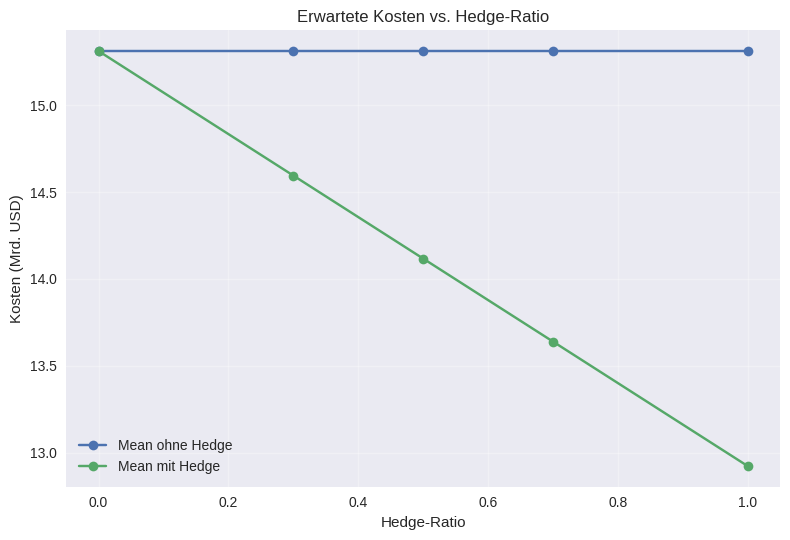
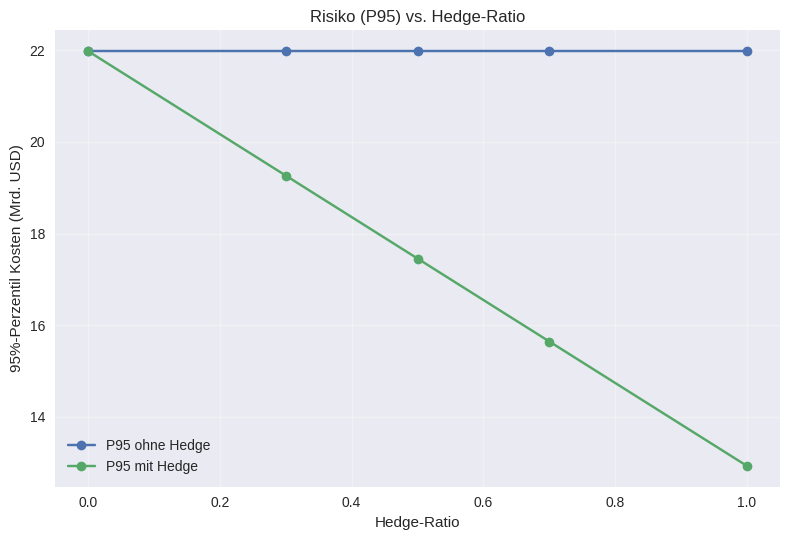
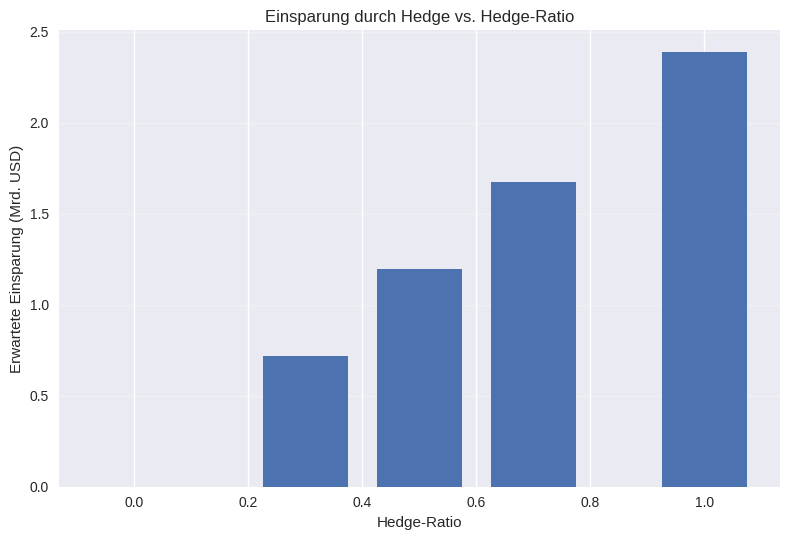
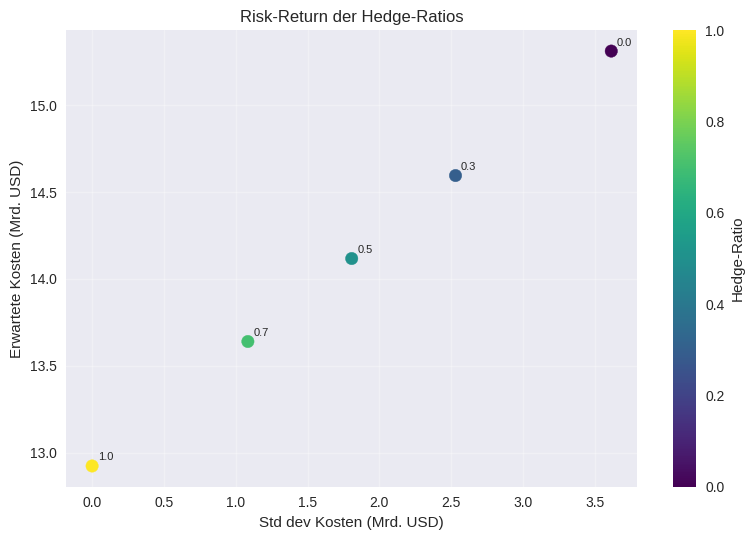
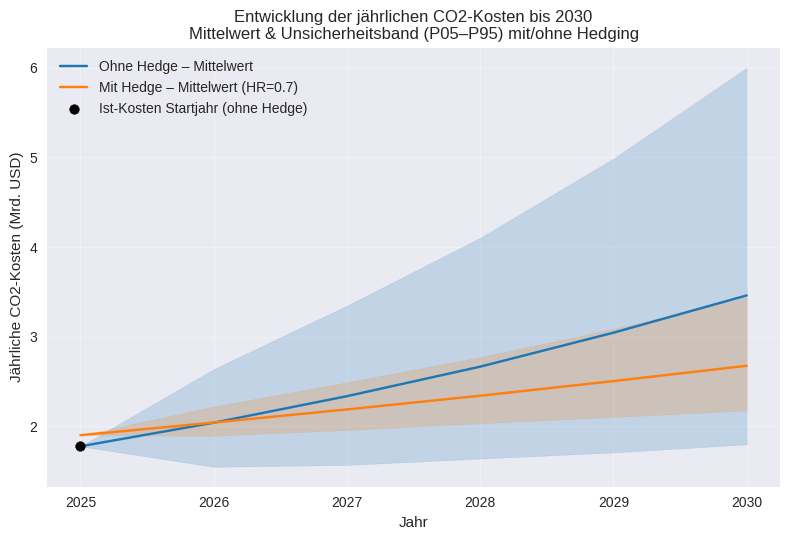
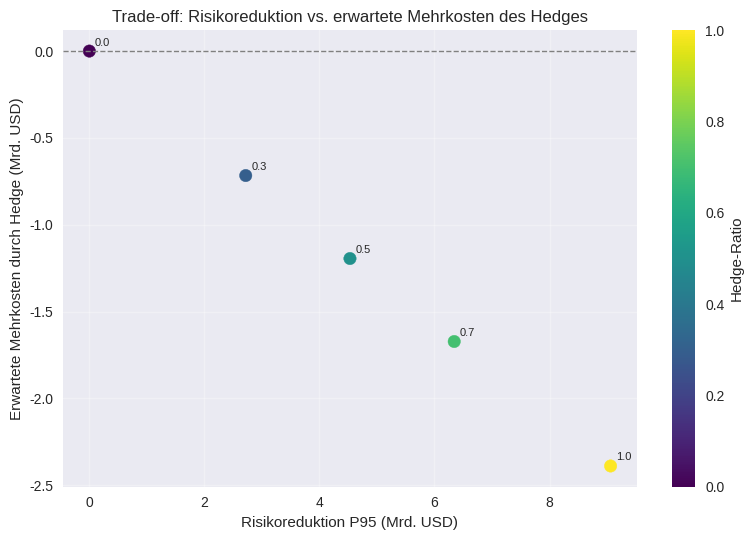
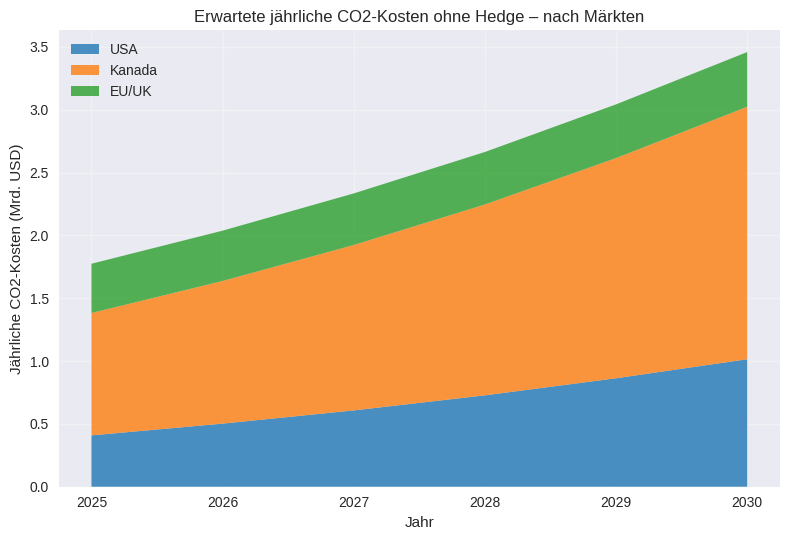
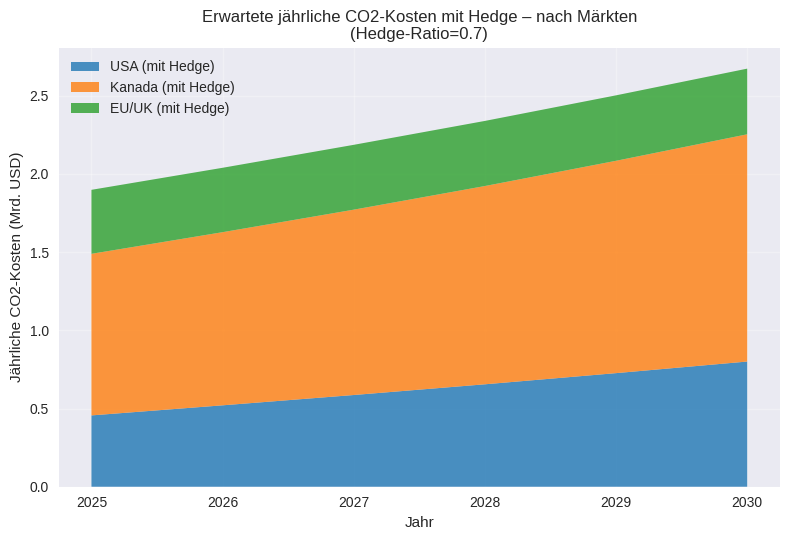
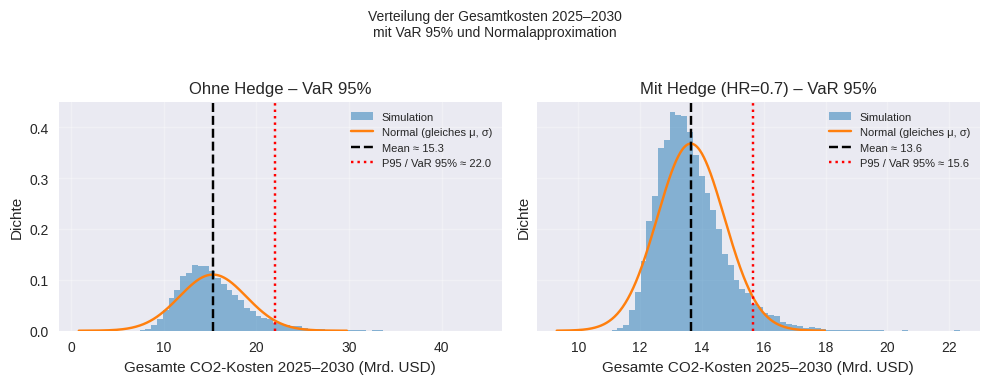
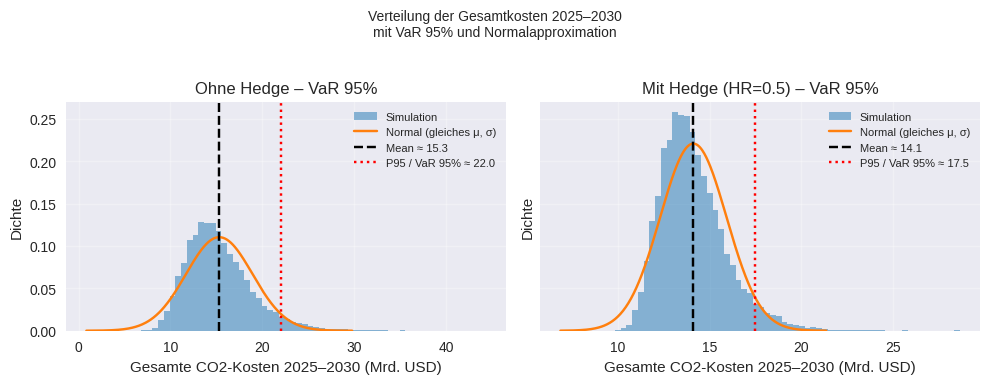
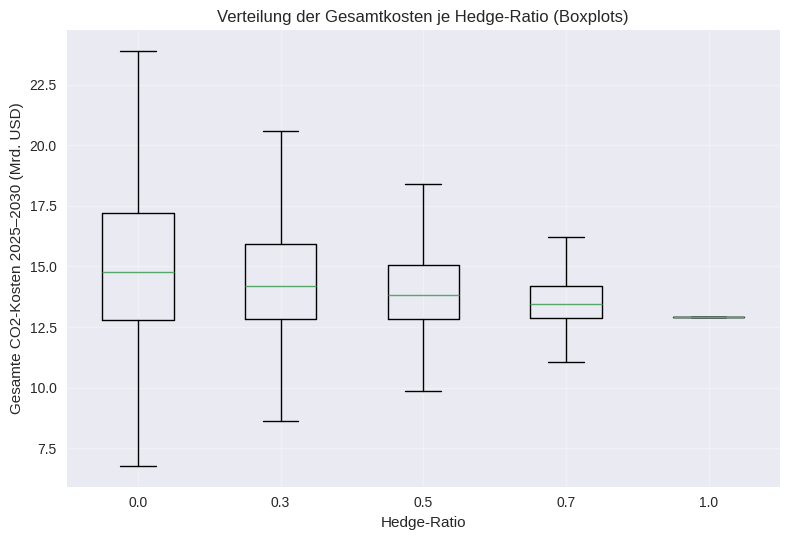
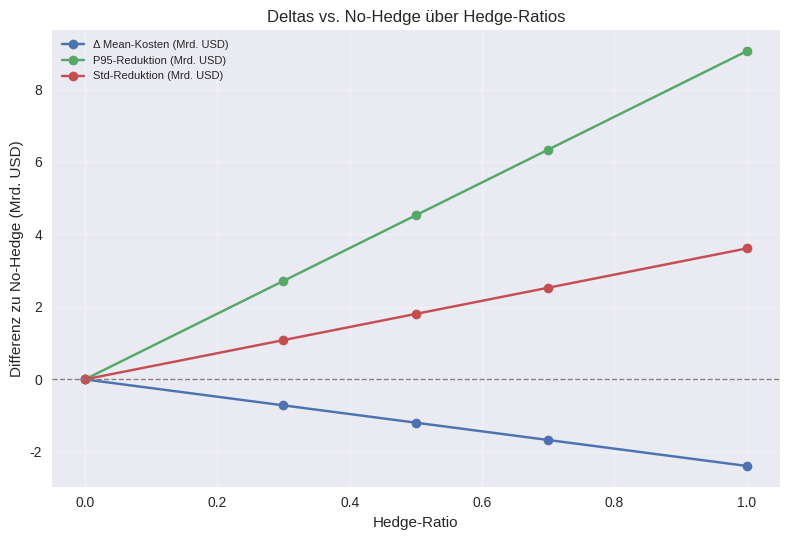
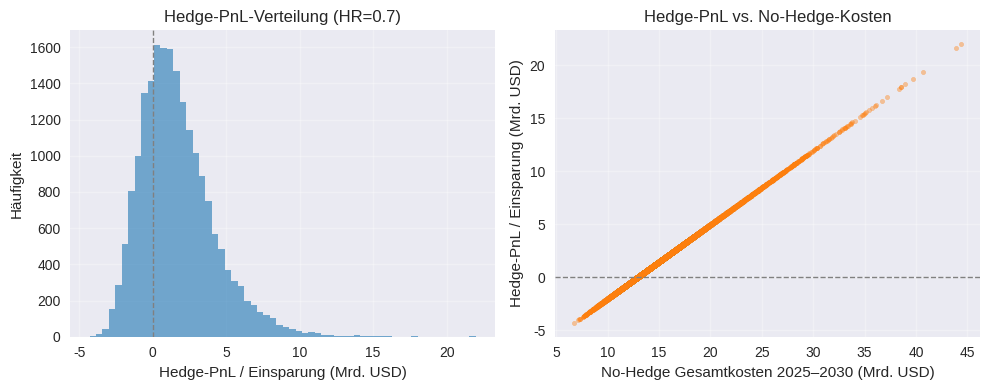

Generate these figures, in order, with matplotlib:
# [nicht in PDF]
import numpy as np
import pandas as pd

# ================================
# CONFIG – Exxon CO2 Hedging Model
# ================================

YEARS = list(range(2025, 2031))  # 2025–2030 inkl.

# Globaler Scope-1-Anker (grob basierend auf Exxon-Daten, 2016–2024 Trend & 2030 Ziel)
SCOPE1_ANCHOR_START_YEAR = 2024
SCOPE1_ANCHOR_START_T    = 103_000_000   # tCO2e global Scope 1 (≈ Exxon 2024, gerundet)
SCOPE1_ANCHOR_END_YEAR   = 2030
SCOPE1_ANCHOR_END_T      = 90_000_000    # tCO2e 2030 (modellierte Zielgröße, leichter Rückgang)

# Modellierte größten Märkte
MARKETS = ["USA", "Canada", "EU_UK"]

# Marktanteile an globalen Scope-1-Emissionen (Approx. aus Produktionsanteilen abgeleitet)
MARKET_SHARE = {
    "USA":   0.45,   # ~45 % der Produktion in den USA
    "Canada":0.20,   # Kanada + weitere Amerika ≈ 20 % für Modell
    "EU_UK": 0.05,   # EU/UK sehr klein, 5 % als obere Schätzung
}
    # Rest (~30 %) = „Other“, wird im Modell ignoriert (kein Hedge)
# Anteil der Emissionen, die effektiv einem CO2-Preis unterliegen (Coverage)
# – konservativ, aber an Systemlogik orientiert
COVERAGE_2025 = {
    "USA":   0.30,   # nur Teile (Kalifornien, Washington, RGGI)
    "Canada":0.70,   # föderaler Mindestpreis + Provinzsysteme
    "EU_UK": 0.90,   # nahezu alle großen Anlagen im ETS/UK ETS
}
COVERAGE_2030 = {
    "USA":   0.50,   # mehr Staaten / stärkere Regulierung angenommen
    "Canada":0.90,   # fast vollständige Abdeckung der großen Emittenten
    "EU_UK": 1.00,   # vollständige Abdeckung angenommen
}

# CO2-Preisanker 2025/2030 (lokale Währung)
# USA & Canada hier bereits in USD, EU/UK in EUR (wird unten mit FX in USD umgerechnet)
PRICE_2025 = {
    "USA":   30.0,   # USD/t – angenähert an CCA/US-ETS-Größenordnung
    "Canada":69.0,   # USD/t – aus 95 CAD ≈ 69.38 USD (Bundes-Backstop 2025)  [oai_citation:0‡icapcarbonaction.com](https://icapcarbonaction.com/system/files/ets_pdfs/icap-etsmap-factsheet-135.pdf?utm_source=chatgpt.com)
    "EU_UK": 80.0,   # EUR/t – in der Nähe aktueller EUA-Dec25-Futures (~78–83 EUR)  [oai_citation:1‡Investing.com](https://www.investing.com/commodities/european-union-allowance-eua-year-futures-historical-data?utm_source=chatgpt.com)
}
PRICE_2030 = {
    "USA":   50.0,   # USD/t – moderates Wachstumsszenario
    "Canada":124.0,  # USD/t – aus 170 CAD ≈ 124.15 USD (Bundes-Backstop 2030)  [oai_citation:2‡icapcarbonaction.com](https://icapcarbonaction.com/system/files/ets_pdfs/icap-etsmap-factsheet-135.pdf?utm_source=chatgpt.com)
    "EU_UK": 90.0,   # EUR/t – leicht höheres EUA-Niveau in 2030 (Szenario)
}

# FX-Annahme für EUR → USD
FX_EURUSD = 1.08   # 1 EUR = 1.08 USD (grobe Annahme)

# Fixpreise der Futures (Hedge-Preis K) in USD/t
# – etwas über den 2025-Spots (Risk Premium)
FUTURES_PRICE_USD = {
    "USA":   35.0,                 # USD/t – CO2-Futures auf US-Systeme
    "Canada":75.0,                 # USD/t – leicht über 2025-Backstop
    "EU_UK": 85.0 * FX_EURUSD,     # EUR 85 → USD (EUA-Future-Niveau leicht über Spot)
}

# Volatilität (annualisierte sigma) pro Markt
SIGMA = {
    "USA":   0.20,   # 20 % – US-Carbonpreise (CCA/RGGI) historisch moderat volatil
    "Canada":0.25,   # 25 % – fragmentierter Markt, etwas höhere Unsicherheit  [oai_citation:3‡clearbluemarkets.com](https://www.clearbluemarkets.com/knowledge-base/navigating-canadas-carbon-markets-ahead-of-the-2026-federal-benchmark-review?utm_source=chatgpt.com)
    "EU_UK": 0.35,   # 35 % – EUAs historisch ~30–40 % Jahresvola  [oai_citation:4‡Investing.com](https://www.investing.com/commodities/european-union-allowance-eua-year-futures-historical-data?utm_source=chatgpt.com)
}

# Simulationseinstellungen
N_SIMS = 20_000     # Anzahl Monte-Carlo-Pfade
RANDOM_SEED = 42    # Reproduzierbarkeit

# Hedge-Ratios, die du durchsimulierst (global, gleiche Quote für alle Märkte)
HEDGE_RATIOS_TO_TEST = [0.0, 0.3, 0.5, 0.7, 1.0]

# „Other“ nicht explizit modellieren
INCLUDE_OTHER = False
# ============================================================
# HELPERS
# ============================================================

# [nicht in PDF]
def linear_interp(years, x0_year, x0_value, x1_year, x1_value) -> dict:
    """Linear interpolation for yearly series."""
    years = list(years)
    out = {}
    for y in years:
        w = (y - x0_year) / (x1_year - x0_year)
        out[y] = (1 - w) * x0_value + w * x1_value
    return out

# [nicht in PDF]
def build_scope1_global(years) -> dict:
    """Build global Scope 1 series for modeled years."""
    return linear_interp(
        years,
        SCOPE1_ANCHOR_START_YEAR, SCOPE1_ANCHOR_START_T,
        SCOPE1_ANCHOR_END_YEAR, SCOPE1_ANCHOR_END_T
    )

# [nicht in PDF]
def build_scope1_by_market(scope1_global: dict, include_other=False) -> dict:
    """Allocate global Scope 1 to markets via market shares."""
    shares_sum = sum(MARKET_SHARE.values())
    if shares_sum > 1.0 + 1e-9:
        raise ValueError("MARKET_SHARE sums to > 1.0. Fix shares.")

    scope1_market = {y: {} for y in scope1_global.keys()}

    for y, total in scope1_global.items():
        for m in MARKETS:
            scope1_market[y][m] = total * MARKET_SHARE[m]

        if include_other:
            scope1_market[y]["Other"] = total * (1.0 - shares_sum)

    return scope1_market

# [nicht in PDF]
def build_coverage(years) -> dict:
    """Coverage ratio per year and market (linear 2025->2030)."""
    cov = {y: {} for y in years}
    for m in MARKETS:
        series = linear_interp(years, 2025, COVERAGE_2025[m], 2030, COVERAGE_2030[m])
        for y in years:
            cov[y][m] = float(series[y])
    return cov

# [nicht in PDF]
def to_usd_price(market: str, price_local: float) -> float:
    """Convert EU_UK EUR price into USD; USA/Canada assumed already USD."""
    if market == "EU_UK":
        return price_local * FX_EURUSD
    return price_local

# [nicht in PDF]
def build_price_anchors_usd() -> tuple[dict, dict]:
    """Convert 2025 and 2030 anchor prices into USD per market."""
    p25 = {m: to_usd_price(m, PRICE_2025[m]) for m in MARKETS}
    p30 = {m: to_usd_price(m, PRICE_2030[m]) for m in MARKETS}
    return p25, p30

# [nicht in PDF]
def simulate_prices_gbm_targeted(years, n_sims, p0_usd, pT_usd, sigma, seed=42) -> dict:
    """
    Simulate GBM price paths with drift chosen to hit pT in expectation.
    prices[m] shape: (n_sims, n_years)
    """
    np.random.seed(seed)
    n_years = len(years)
    T = n_years - 1  # steps from first to last year

    prices = {}

    for m in MARKETS:
        s0 = p0_usd[m]
        sT = pT_usd[m]
        vol = sigma[m]

        # Choose mu such that E[S_T] = S_0 * exp(mu*T) = sT  -> mu = ln(sT/s0)/T
        mu = np.log(sT / s0) / max(T, 1)

        paths = np.zeros((n_sims, n_years))
        paths[:, 0] = s0

        for t in range(1, n_years):
            dt = 1.0
            shock = np.random.normal(
                (mu - 0.5 * vol**2) * dt,
                vol * np.sqrt(dt),
                size=n_sims
            )
            paths[:, t] = paths[:, t-1] * np.exp(shock)

        prices[m] = paths

    return prices

# [nicht in PDF]
def compute_costs(prices_usd, scope1_by_market, coverage_by_year, hedge_ratio, futures_price_usd) -> tuple[np.ndarray, np.ndarray]:
    """
    Returns (total_cost_no_hedge, total_cost_with_hedge) for all sims.
    Costs in USD.
    """
    n_sims = next(iter(prices_usd.values())).shape[0]
    total_no = np.zeros(n_sims)
    total_hedged = np.zeros(n_sims)

    years = list(scope1_by_market.keys())

    for j, y in enumerate(years):
        for m in MARKETS:
            emissions_total = scope1_by_market[y][m]  # Scope 1 for market
            coverage = coverage_by_year[y][m]
            emissions_priced = emissions_total * coverage  # effective priced emissions

            spot = prices_usd[m][:, j]  # USD/tCO2
            total_no += emissions_priced * spot

            # Futures hedge (fixed price on hedge_ratio of priced emissions)
            hedged_vol = hedge_ratio * emissions_priced
            unhedged_vol = (1.0 - hedge_ratio) * emissions_priced
            K = futures_price_usd[m]

            total_hedged += hedged_vol * K + unhedged_vol * spot

    return total_no, total_hedged


def compute_cost_paths(prices_usd, scope1_by_market, coverage_by_year, hedge_ratio, futures_price_usd) -> tuple[np.ndarray, np.ndarray]:
    years = list(scope1_by_market.keys())
    n_sims = next(iter(prices_usd.values())).shape[0]
    n_years = len(years)

    paths_no = np.zeros((n_sims, n_years))
    paths_hedged = np.zeros((n_sims, n_years))

    for j, y in enumerate(years):
        cost_no = np.zeros(n_sims)
        cost_hedged = np.zeros(n_sims)

        for m in MARKETS:
            emissions_total = scope1_by_market[y][m]
            coverage = coverage_by_year[y][m]
            emissions_priced = emissions_total * coverage

            spot = prices_usd[m][:, j]
            hedged_vol = hedge_ratio * emissions_priced
            unhedged_vol = (1.0 - hedge_ratio) * emissions_priced
            K = futures_price_usd[m]

            cost_no += emissions_priced * spot
            cost_hedged += hedged_vol * K + unhedged_vol * spot

        paths_no[:, j] = cost_no
        paths_hedged[:, j] = cost_hedged

    return paths_no, paths_hedged


def compute_mean_cost_by_market_per_year(prices_usd, scope1_by_market, coverage_by_year, hedge_ratio, futures_price_usd):
    years = list(scope1_by_market.keys())
    n_years = len(years)

    mean_no = {m: np.zeros(n_years) for m in MARKETS}
    mean_hedged = {m: np.zeros(n_years) for m in MARKETS}

    for j, y in enumerate(years):
        for m in MARKETS:
            emissions_total = scope1_by_market[y][m]
            coverage = coverage_by_year[y][m]
            emissions_priced = emissions_total * coverage

            spot = prices_usd[m][:, j]
            hedged_vol = hedge_ratio * emissions_priced
            unhedged_vol = (1.0 - hedge_ratio) * emissions_priced
            K = futures_price_usd[m]

            cost_no = emissions_priced * spot
            cost_hedged = hedged_vol * K + unhedged_vol * spot

            mean_no[m][j] = cost_no.mean()
            mean_hedged[m][j] = cost_hedged.mean()

    return years, mean_no, mean_hedged

# [nicht in PDF]
def summarize_costs(no_hedge, with_hedge) -> dict:
    """Return summary metrics."""
    saving = no_hedge - with_hedge
    return {
        "mean_no_hedge": float(no_hedge.mean()),
        "mean_with_hedge": float(with_hedge.mean()),
        "mean_saving": float(saving.mean()),
        "std_no_hedge": float(no_hedge.std()),
        "std_with_hedge": float(with_hedge.std()),
        "p95_no_hedge": float(np.quantile(no_hedge, 0.95)),
        "p95_with_hedge": float(np.quantile(with_hedge, 0.95)),
        "p05_no_hedge": float(np.quantile(no_hedge, 0.05)),
        "p05_with_hedge": float(np.quantile(with_hedge, 0.05)),
    }

# [nicht in PDF]
def run_hedge_ratio_sweep():
    # Build emissions & coverage
    scope1_global = build_scope1_global(YEARS)
    scope1_market = build_scope1_by_market(scope1_global, include_other=INCLUDE_OTHER)
    coverage = build_coverage(YEARS)

    # Build price anchors and simulate prices
    p25_usd, p30_usd = build_price_anchors_usd()
    prices_usd = simulate_prices_gbm_targeted(
        years=YEARS,
        n_sims=N_SIMS,
        p0_usd=p25_usd,
        pT_usd=p30_usd,
        sigma=SIGMA,
        seed=RANDOM_SEED
    )

    rows = []
    # No-hedge baseline computed once (hedge_ratio=0 equals no hedge in this setup)
    # But we compute baseline explicitly for clarity.
    base_no, _ = compute_costs(
        prices_usd=prices_usd,
        scope1_by_market=scope1_market,
        coverage_by_year=coverage,
        hedge_ratio=0.0,
        futures_price_usd=FUTURES_PRICE_USD
    )

    for hr in HEDGE_RATIOS_TO_TEST:
        no, hedged = compute_costs(
            prices_usd=prices_usd,
            scope1_by_market=scope1_market,
            coverage_by_year=coverage,
            hedge_ratio=hr,
            futures_price_usd=FUTURES_PRICE_USD
        )

        # no here == base_no; using it anyway for readability
        s = summarize_costs(no, hedged)
        s["hedge_ratio"] = hr
        rows.append(s)

    df = pd.DataFrame(rows).sort_values("hedge_ratio").reset_index(drop=True)

    # Add some interpretable deltas
    df["p95_reduction"] = df["p95_no_hedge"] - df["p95_with_hedge"]
    df["std_reduction"] = df["std_no_hedge"] - df["std_with_hedge"]

    return df


def make_plots(sweep: pd.DataFrame):
    """Create quick diagnostic plots for hedge ratios."""
    try:
        import matplotlib
        matplotlib.use("Agg")  # Headless friendly backend
        import matplotlib.pyplot as plt
    except ImportError:
        print("Plots wurden nicht erzeugt: matplotlib nicht installiert (pip install matplotlib).")
        return

    try:
        plt.style.use("seaborn-v0_8")
    except OSError:
        pass  # style not available; continue with default

    hr = sweep["hedge_ratio"]
    saved = []

    # Erwartete Kosten (Mrd. USD)
    fig1, ax1 = plt.subplots()
    ax1.plot(hr, sweep["mean_no_hedge"] / 1e9, marker="o", label="Mean ohne Hedge")
    ax1.plot(hr, sweep["mean_with_hedge"] / 1e9, marker="o", label="Mean mit Hedge")
    ax1.set_xlabel("Hedge-Ratio")
    ax1.set_ylabel("Kosten (Mrd. USD)")
    ax1.set_title("Erwartete Kosten vs. Hedge-Ratio")
    ax1.legend()
    ax1.grid(True, alpha=0.3)
    fig1.tight_layout()
    fname = "plot_costs_mean.png"
    fig1.savefig(fname, dpi=150)
    saved.append(fname)
    plt.close(fig1)

    # Risiko: 95. Perzentil (Mrd. USD)
    fig2, ax2 = plt.subplots()
    ax2.plot(hr, sweep["p95_no_hedge"] / 1e9, marker="o", label="P95 ohne Hedge")
    ax2.plot(hr, sweep["p95_with_hedge"] / 1e9, marker="o", label="P95 mit Hedge")
    ax2.set_xlabel("Hedge-Ratio")
    ax2.set_ylabel("95%-Perzentil Kosten (Mrd. USD)")
    ax2.set_title("Risiko (P95) vs. Hedge-Ratio")
    ax2.legend()
    ax2.grid(True, alpha=0.3)
    fig2.tight_layout()
    fname = "plot_risk_p95.png"
    fig2.savefig(fname, dpi=150)
    saved.append(fname)
    plt.close(fig2)

    # Erwartete Einsparung (Mrd. USD)
    fig3, ax3 = plt.subplots()
    ax3.bar(hr, sweep["mean_saving"] / 1e9, width=0.15)
    ax3.set_xlabel("Hedge-Ratio")
    ax3.set_ylabel("Erwartete Einsparung (Mrd. USD)")
    ax3.set_title("Einsparung durch Hedge vs. Hedge-Ratio")
    ax3.grid(True, axis="y", alpha=0.3)
    fig3.tight_layout()
    fname = "plot_savings.png"
    fig3.savefig(fname, dpi=150)
    saved.append(fname)
    plt.close(fig3)

    # Risk-Return (Std vs. Mean) für Hedged-Kosten
    fig4, ax4 = plt.subplots()
    x_std = sweep["std_with_hedge"] / 1e9
    y_mean = sweep["mean_with_hedge"] / 1e9
    scatter = ax4.scatter(x_std, y_mean, c=hr, cmap="viridis", s=80)
    for i, ratio in enumerate(hr):
        ax4.annotate(f"{ratio:.1f}", (x_std.iloc[i], y_mean.iloc[i]), textcoords="offset points", xytext=(4, 4), fontsize=8)
    cbar = fig4.colorbar(scatter, ax=ax4)
    cbar.set_label("Hedge-Ratio")
    ax4.set_xlabel("Std dev Kosten (Mrd. USD)")
    ax4.set_ylabel("Erwartete Kosten (Mrd. USD)")
    ax4.set_title("Risk-Return der Hedge-Ratios")
    ax4.grid(True, alpha=0.3)
    fig4.tight_layout()
    fname = "plot_risk_return.png"
    fig4.savefig(fname, dpi=150)
    saved.append(fname)
    plt.close(fig4)

    print("Plots gespeichert:", ", ".join(saved))


def make_tradeoff_plot(sweep: pd.DataFrame):
    """Plot Trade-off: Risikoreduktion (P95-Reduktion) vs. erwartete Mehrkosten."""
    try:
        import matplotlib
        matplotlib.use("Agg")
        import matplotlib.pyplot as plt
    except ImportError:
        print("Trade-off-Plot wurde nicht erzeugt: matplotlib nicht installiert (pip install matplotlib).")
        return

    try:
        plt.style.use("seaborn-v0_8")
    except OSError:
        pass

    sweep_sorted = sweep.sort_values("hedge_ratio")
    hr = sweep_sorted["hedge_ratio"]

    # Risikoreduktion (P95-Reduktion) und erwartete Mehrkosten durch Hedge in Mrd. USD
    risk_reduction = sweep_sorted["p95_reduction"] / 1e9
    mean_delta = (sweep_sorted["mean_with_hedge"] - sweep_sorted["mean_no_hedge"]) / 1e9

    fig, ax = plt.subplots()
    scatter = ax.scatter(risk_reduction, mean_delta, c=hr, cmap="viridis", s=80)

    for i, ratio in enumerate(hr):
        ax.annotate(
            f"{ratio:.1f}",
            (risk_reduction.iloc[i], mean_delta.iloc[i]),
            textcoords="offset points",
            xytext=(4, 4),
            fontsize=8,
        )

    ax.axhline(0, color="grey", linewidth=1, linestyle="--")
    ax.set_xlabel("Risikoreduktion P95 (Mrd. USD)")
    ax.set_ylabel("Erwartete Mehrkosten durch Hedge (Mrd. USD)")
    ax.set_title("Trade-off: Risikoreduktion vs. erwartete Mehrkosten des Hedges")
    ax.grid(True, alpha=0.3)

    cbar = fig.colorbar(scatter, ax=ax)
    cbar.set_label("Hedge-Ratio")

    fig.tight_layout()
    fname = "plot_tradeoff_risk_vs_cost.png"
    fig.savefig(fname, dpi=150)
    plt.close(fig)

    print("Trade-off-Plot gespeichert:", fname)


def make_var_plot(hedge_ratio_for_plot: float = 0.7):
    """VaR-Histogramm mit überlagerter Normalverteilung, ohne und mit Hedge."""
    try:
        import matplotlib
        matplotlib.use("Agg")
        import matplotlib.pyplot as plt
    except ImportError:
        print("VaR-Plot wurde nicht erzeugt: matplotlib nicht installiert (pip install matplotlib).")
        return

    try:
        plt.style.use("seaborn-v0_8")
    except OSError:
        pass

    scope1_global = build_scope1_global(YEARS)
    scope1_market = build_scope1_by_market(scope1_global, include_other=INCLUDE_OTHER)
    coverage = build_coverage(YEARS)

    p25_usd, p30_usd = build_price_anchors_usd()
    prices_usd = simulate_prices_gbm_targeted(
        years=YEARS,
        n_sims=N_SIMS,
        p0_usd=p25_usd,
        pT_usd=p30_usd,
        sigma=SIGMA,
        seed=RANDOM_SEED,
    )

    no_hedge, _ = compute_costs(
        prices_usd=prices_usd,
        scope1_by_market=scope1_market,
        coverage_by_year=coverage,
        hedge_ratio=0.0,
        futures_price_usd=FUTURES_PRICE_USD,
    )

    _, hedged = compute_costs(
        prices_usd=prices_usd,
        scope1_by_market=scope1_market,
        coverage_by_year=coverage,
        hedge_ratio=hedge_ratio_for_plot,
        futures_price_usd=FUTURES_PRICE_USD,
    )

    def _plot_var(ax, data, title: str):
        data_bn = data / 1e9
        mu = data_bn.mean()
        sigma = data_bn.std()
        var95 = float(np.quantile(data_bn, 0.95))

        ax.hist(data_bn, bins=60, density=True, alpha=0.5, color="tab:blue", label="Simulation")

        if sigma > 0:
            x = np.linspace(mu - 4 * sigma, mu + 4 * sigma, 400)
            pdf = (1.0 / (sigma * np.sqrt(2 * np.pi))) * np.exp(-0.5 * ((x - mu) / sigma) ** 2)
            ax.plot(x, pdf, color="tab:orange", label="Normal (gleiches μ, σ)")

        ax.axvline(mu, color="black", linestyle="--", label=f"Mean ≈ {mu:.1f}")
        ax.axvline(var95, color="red", linestyle=":", label=f"P95 / VaR 95% ≈ {var95:.1f}")

        ax.set_xlabel("Gesamte CO2-Kosten 2025–2030 (Mrd. USD)")
        ax.set_ylabel("Dichte")
        ax.set_title(title)
        ax.grid(True, alpha=0.3)
        ax.legend(fontsize=8)

    fig, (ax1, ax2) = plt.subplots(1, 2, figsize=(10, 4), sharey=True)
    _plot_var(ax1, no_hedge, "Ohne Hedge – VaR 95%")
    _plot_var(ax2, hedged, f"Mit Hedge (HR={hedge_ratio_for_plot:.1f}) – VaR 95%")

    fig.suptitle("Verteilung der Gesamtkosten 2025–2030\nmit VaR 95% und Normalapproximation", fontsize=10)
    fig.tight_layout(rect=[0, 0.03, 1, 0.95])

    fname = f"plot_var_hist_normal_hr{hedge_ratio_for_plot:.1f}.png".replace('.', '_')
    fig.savefig(fname, dpi=150)
    plt.close(fig)

    print("VaR-Plot gespeichert:", fname)


def make_market_timeseries_plots(hedge_ratio_for_plot: float = 0.7):
    """Zeitreihen der erwarteten jährlichen CO2-Kosten nach Märkten."""
    try:
        import matplotlib
        matplotlib.use("Agg")
        import matplotlib.pyplot as plt
    except ImportError:
        print("Market-Zeitreihen-Plots wurden nicht erzeugt: matplotlib nicht installiert (pip install matplotlib).")
        return

    try:
        plt.style.use("seaborn-v0_8")
    except OSError:
        pass

    scope1_global = build_scope1_global(YEARS)
    scope1_market = build_scope1_by_market(scope1_global, include_other=INCLUDE_OTHER)
    coverage = build_coverage(YEARS)

    p25_usd, p30_usd = build_price_anchors_usd()
    prices_usd = simulate_prices_gbm_targeted(
        years=YEARS,
        n_sims=N_SIMS,
        p0_usd=p25_usd,
        pT_usd=p30_usd,
        sigma=SIGMA,
        seed=RANDOM_SEED,
    )

    years, mean_no_by_market, _ = compute_mean_cost_by_market_per_year(
        prices_usd=prices_usd,
        scope1_by_market=scope1_market,
        coverage_by_year=coverage,
        hedge_ratio=0.0,
        futures_price_usd=FUTURES_PRICE_USD,
    )

    _, _, mean_hedged_by_market = compute_mean_cost_by_market_per_year(
        prices_usd=prices_usd,
        scope1_by_market=scope1_market,
        coverage_by_year=coverage,
        hedge_ratio=hedge_ratio_for_plot,
        futures_price_usd=FUTURES_PRICE_USD,
    )

    colors = {
        "USA": "tab:blue",
        "Canada": "tab:orange",
        "EU_UK": "tab:green",
    }

    # Ohne Hedge – gestapelte Flächen nach Märkten
    fig1, ax1 = plt.subplots()
    data_no = [mean_no_by_market[m] / 1e9 for m in MARKETS]
    labels_no = ["USA", "Kanada", "EU/UK"]
    colors_no = [colors[m] for m in MARKETS]
    ax1.stackplot(years, data_no, labels=labels_no, colors=colors_no, alpha=0.8)
    ax1.set_xlabel("Jahr")
    ax1.set_ylabel("Jährliche CO2-Kosten (Mrd. USD)")
    ax1.set_title("Erwartete jährliche CO2-Kosten ohne Hedge – nach Märkten")
    ax1.legend(loc="upper left")
    ax1.grid(True, alpha=0.3)
    fig1.tight_layout()
    fname1 = "plot_costs_by_market_no_hedge.png"
    fig1.savefig(fname1, dpi=150)
    plt.close(fig1)

    # Mit Hedge – gestapelte Flächen nach Märkten
    fig2, ax2 = plt.subplots()
    data_h = [mean_hedged_by_market[m] / 1e9 for m in MARKETS]
    labels_h = [f"{name} (mit Hedge)" for name in ["USA", "Kanada", "EU/UK"]]
    colors_h = [colors[m] for m in MARKETS]
    ax2.stackplot(years, data_h, labels=labels_h, colors=colors_h, alpha=0.8)
    ax2.set_xlabel("Jahr")
    ax2.set_ylabel("Jährliche CO2-Kosten (Mrd. USD)")
    ax2.set_title(f"Erwartete jährliche CO2-Kosten mit Hedge – nach Märkten\n(Hedge-Ratio={hedge_ratio_for_plot:.1f})")
    ax2.legend(loc="upper left")
    ax2.grid(True, alpha=0.3)
    fig2.tight_layout()
    fname2 = "plot_costs_by_market_with_hedge.png"
    fig2.savefig(fname2, dpi=150)
    plt.close(fig2)

    print("Market-Zeitreihen-Plots gespeichert:", fname1, ",", fname2)


def make_timeseries_best_worst_plot(hedge_ratio_for_plot: float = 0.7):
    try:
        import matplotlib
        matplotlib.use("Agg")
        import matplotlib.pyplot as plt
    except ImportError:
        print("Timeseries-Plot wurde nicht erzeugt: matplotlib nicht installiert (pip install matplotlib).")
        return

    try:
        plt.style.use("seaborn-v0_8")
    except OSError:
        pass

    scope1_global = build_scope1_global(YEARS)
    scope1_market = build_scope1_by_market(scope1_global, include_other=INCLUDE_OTHER)
    coverage = build_coverage(YEARS)

    p25_usd, p30_usd = build_price_anchors_usd()
    prices_usd = simulate_prices_gbm_targeted(
        years=YEARS,
        n_sims=N_SIMS,
        p0_usd=p25_usd,
        pT_usd=p30_usd,
        sigma=SIGMA,
        seed=RANDOM_SEED
    )

    paths_no_unhedged, _ = compute_cost_paths(
        prices_usd=prices_usd,
        scope1_by_market=scope1_market,
        coverage_by_year=coverage,
        hedge_ratio=0.0,
        futures_price_usd=FUTURES_PRICE_USD
    )

    _, paths_hedged = compute_cost_paths(
        prices_usd=prices_usd,
        scope1_by_market=scope1_market,
        coverage_by_year=coverage,
        hedge_ratio=hedge_ratio_for_plot,
        futures_price_usd=FUTURES_PRICE_USD
    )

    # Mittelwerte und Unsicherheitsbänder (P05–P95) in Mrd. USD
    mean_no = paths_no_unhedged.mean(axis=0) / 1e9
    mean_h = paths_hedged.mean(axis=0) / 1e9
    q05_no = np.quantile(paths_no_unhedged, 0.05, axis=0) / 1e9
    q95_no = np.quantile(paths_no_unhedged, 0.95, axis=0) / 1e9
    q05_h = np.quantile(paths_hedged, 0.05, axis=0) / 1e9
    q95_h = np.quantile(paths_hedged, 0.95, axis=0) / 1e9

    years = YEARS

    fig, ax = plt.subplots()
    # Ohne Hedge – Mittelwert + Unsicherheitsband
    ax.plot(years, mean_no, color="tab:blue", label="Ohne Hedge – Mittelwert")
    ax.fill_between(years, q05_no, q95_no, color="tab:blue", alpha=0.2)

    # Mit Hedge – Mittelwert + Unsicherheitsband
    ax.plot(
        years,
        mean_h,
        color="tab:orange",
        label=f"Mit Hedge – Mittelwert (HR={hedge_ratio_for_plot:.1f})",
    )
    ax.fill_between(years, q05_h, q95_h, color="tab:orange", alpha=0.2)

    # Ist-Punkt zum Startjahr auf der unhedged-Mittelwert-Linie
    ist_year = years[0]
    ist_cost = mean_no[0]
    ax.scatter(
        [ist_year],
        [ist_cost],
        color="black",
        marker="o",
        zorder=5,
        label="Ist-Kosten Startjahr (ohne Hedge)",
    )

    ax.set_xlabel("Jahr")
    ax.set_ylabel("Jährliche CO2-Kosten (Mrd. USD)")
    ax.set_title(
        "Entwicklung der jährlichen CO2-Kosten bis 2030\n"
        "Mittelwert & Unsicherheitsband (P05–P95) mit/ohne Hedging"
    )
    ax.legend()
    ax.grid(True, alpha=0.3)
    fig.tight_layout()

    fname = "plot_timeseries_best_worst_hedge.png"
    fig.savefig(fname, dpi=150)
    plt.close(fig)

    print("Timeseries-Plot gespeichert:", fname)


def make_boxplot_costs_by_hedge_ratio():
    """Boxplots der Gesamtkosten je Hedge-Ratio (mit Hedge-Kosten)."""
    try:
        import matplotlib
        matplotlib.use("Agg")
        import matplotlib.pyplot as plt
    except ImportError:
        print("Boxplot-Plot wurde nicht erzeugt: matplotlib nicht installiert (pip install matplotlib).")
        return

    try:
        plt.style.use("seaborn-v0_8")
    except OSError:
        pass

    scope1_global = build_scope1_global(YEARS)
    scope1_market = build_scope1_by_market(scope1_global, include_other=INCLUDE_OTHER)
    coverage = build_coverage(YEARS)

    p25_usd, p30_usd = build_price_anchors_usd()
    prices_usd = simulate_prices_gbm_targeted(
        years=YEARS,
        n_sims=N_SIMS,
        p0_usd=p25_usd,
        pT_usd=p30_usd,
        sigma=SIGMA,
        seed=RANDOM_SEED,
    )

    costs_by_hr = []
    labels = []
    for hr in HEDGE_RATIOS_TO_TEST:
        _, hedged = compute_costs(
            prices_usd=prices_usd,
            scope1_by_market=scope1_market,
            coverage_by_year=coverage,
            hedge_ratio=hr,
            futures_price_usd=FUTURES_PRICE_USD,
        )
        costs_by_hr.append(hedged / 1e9)
        labels.append(f"{hr:.1f}")

    fig, ax = plt.subplots()
    ax.boxplot(costs_by_hr, labels=labels, showfliers=False)
    ax.set_xlabel("Hedge-Ratio")
    ax.set_ylabel("Gesamte CO2-Kosten 2025–2030 (Mrd. USD)")
    ax.set_title("Verteilung der Gesamtkosten je Hedge-Ratio (Boxplots)")
    ax.grid(True, alpha=0.3)
    fig.tight_layout()

    fname = "plot_boxplot_costs_by_hedge_ratio.png"
    fig.savefig(fname, dpi=150)
    plt.close(fig)

    print("Boxplot-Plot gespeichert:", fname)


def make_delta_plot(sweep: pd.DataFrame):
    """Linienplot der Deltas zu No-Hedge (Mean, P95, Std) je Hedge-Ratio."""
    try:
        import matplotlib
        matplotlib.use("Agg")
        import matplotlib.pyplot as plt
    except ImportError:
        print("Delta-Plot wurde nicht erzeugt: matplotlib nicht installiert (pip install matplotlib).")
        return

    try:
        plt.style.use("seaborn-v0_8")
    except OSError:
        pass

    sweep_sorted = sweep.sort_values("hedge_ratio")
    hr = sweep_sorted["hedge_ratio"]

    mean_delta = (sweep_sorted["mean_with_hedge"] - sweep_sorted["mean_no_hedge"]) / 1e9
    p95_delta = sweep_sorted["p95_reduction"] / 1e9
    std_delta = sweep_sorted["std_reduction"] / 1e9

    fig, ax = plt.subplots()
    ax.plot(hr, mean_delta, marker="o", label="Δ Mean-Kosten (Mrd. USD)")
    ax.plot(hr, p95_delta, marker="o", label="P95-Reduktion (Mrd. USD)")
    ax.plot(hr, std_delta, marker="o", label="Std-Reduktion (Mrd. USD)")

    ax.axhline(0, color="grey", linestyle="--", linewidth=1)
    ax.set_xlabel("Hedge-Ratio")
    ax.set_ylabel("Differenz zu No-Hedge (Mrd. USD)")
    ax.set_title("Deltas vs. No-Hedge über Hedge-Ratios")
    ax.grid(True, alpha=0.3)
    ax.legend(fontsize=8)
    fig.tight_layout()

    fname = "plot_deltas_vs_no_hedge.png"
    fig.savefig(fname, dpi=150)
    plt.close(fig)

    print("Delta-Plot gespeichert:", fname)


def make_pnl_vs_cost_plot(hedge_ratio_for_plot: float = 0.7):
    """Hedge-PnL (Einsparung) vs. No-Hedge-Kosten."""
    try:
        import matplotlib
        matplotlib.use("Agg")
        import matplotlib.pyplot as plt
    except ImportError:
        print("PnL-Plot wurde nicht erzeugt: matplotlib nicht installiert (pip install matplotlib).")
        return

    try:
        plt.style.use("seaborn-v0_8")
    except OSError:
        pass

    scope1_global = build_scope1_global(YEARS)
    scope1_market = build_scope1_by_market(scope1_global, include_other=INCLUDE_OTHER)
    coverage = build_coverage(YEARS)

    p25_usd, p30_usd = build_price_anchors_usd()
    prices_usd = simulate_prices_gbm_targeted(
        years=YEARS,
        n_sims=N_SIMS,
        p0_usd=p25_usd,
        pT_usd=p30_usd,
        sigma=SIGMA,
        seed=RANDOM_SEED,
    )

    no_hedge, hedged = compute_costs(
        prices_usd=prices_usd,
        scope1_by_market=scope1_market,
        coverage_by_year=coverage,
        hedge_ratio=hedge_ratio_for_plot,
        futures_price_usd=FUTURES_PRICE_USD,
    )

    no_hedge_bn = no_hedge / 1e9
    hedged_bn = hedged / 1e9
    pnl_bn = no_hedge_bn - hedged_bn  # Einsparung durch Hedge

    fig, (ax1, ax2) = plt.subplots(1, 2, figsize=(10, 4))

    # Histogramm des Hedge-PnL
    ax1.hist(pnl_bn, bins=60, alpha=0.6, color="tab:blue")
    ax1.axvline(0, color="grey", linestyle="--", linewidth=1)
    ax1.set_xlabel("Hedge-PnL / Einsparung (Mrd. USD)")
    ax1.set_ylabel("Häufigkeit")
    ax1.set_title(f"Hedge-PnL-Verteilung (HR={hedge_ratio_for_plot:.1f})")
    ax1.grid(True, alpha=0.3)

    # Scatter: PnL vs. No-Hedge-Kosten
    ax2.scatter(no_hedge_bn, pnl_bn, alpha=0.4, s=10, color="tab:orange")
    ax2.axhline(0, color="grey", linestyle="--", linewidth=1)
    ax2.set_xlabel("No-Hedge Gesamtkosten 2025–2030 (Mrd. USD)")
    ax2.set_ylabel("Hedge-PnL / Einsparung (Mrd. USD)")
    ax2.set_title("Hedge-PnL vs. No-Hedge-Kosten")
    ax2.grid(True, alpha=0.3)

    fig.tight_layout()
    fname = f"plot_pnl_vs_cost_hr{hedge_ratio_for_plot:.1f}.png".replace('.', '_')
    fig.savefig(fname, dpi=150)
    plt.close(fig)

    print("PnL-Plot gespeichert:", fname)


# ============================================================
# RUN
# ============================================================

# [nicht in PDF]
if __name__ == "__main__":
    sweep = run_hedge_ratio_sweep()

    pd.set_option("display.float_format", lambda x: f"{x:,.2f}")
    print("\n=== Exxon CO2 Hedge Ratio Sweep (USD) ===")
    print(sweep[[
        "hedge_ratio",
        "mean_no_hedge", "mean_with_hedge", "mean_saving",
        "p95_no_hedge", "p95_with_hedge", "p95_reduction",
        "std_no_hedge", "std_with_hedge", "std_reduction"
    ]])

    output_path = "hedge_ratio_sweep.xlsx"
    output_path_csv = "hedge_ratio_sweep.csv"
    try:
        excel_written = False # Flag to check if Excel export was successful
        try: # Try to write with decimal comma for Excel
            sweep.to_excel(output_path, index=False, decimal=",")
            excel_written = True
        except TypeError:
            sweep.to_excel(output_path, index=False)
            excel_written = True
            print("Hinweis: pandas-Version unterstützt decimal=',' nicht; Excel nutzt Dezimalpunkt '.'.")

        sweep.to_csv(output_path_csv, index=False, sep=";", decimal=",", float_format="%.2f")

        if excel_written:
            print(f"\nExcel export written to {output_path}")
        print(f"Simpler CSV export written to {output_path_csv} (separator=';', decimal=',')")
    except ImportError as exc:
        print(f"\nCould not export to Excel ({exc}). Install openpyxl or xlsxwriter to enable Excel export.")

    make_plots(sweep)
    make_timeseries_best_worst_plot()
    make_tradeoff_plot(sweep)
    make_market_timeseries_plots()
    make_var_plot()       # Standard: HR = 0.7
    make_var_plot(0.5)    # Zusätzlich: HR = 0.5
    make_boxplot_costs_by_hedge_ratio()
    make_delta_plot(sweep)
    make_pnl_vs_cost_plot()
